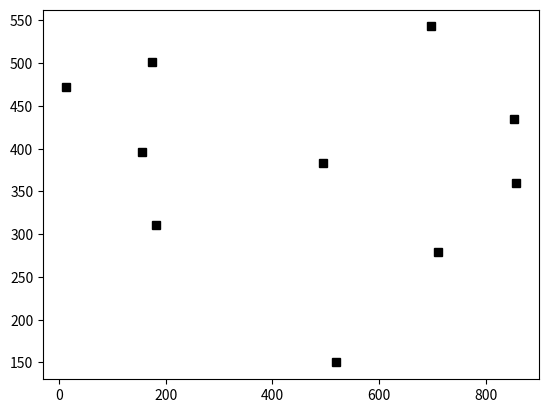
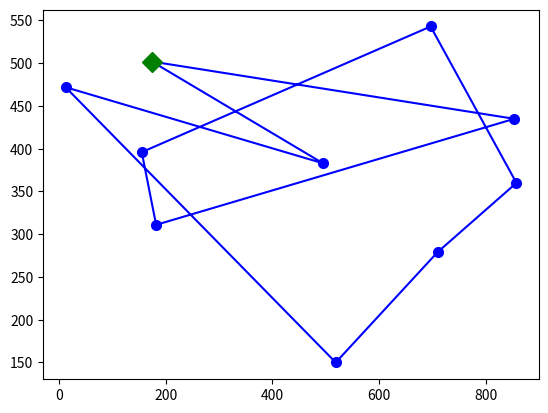
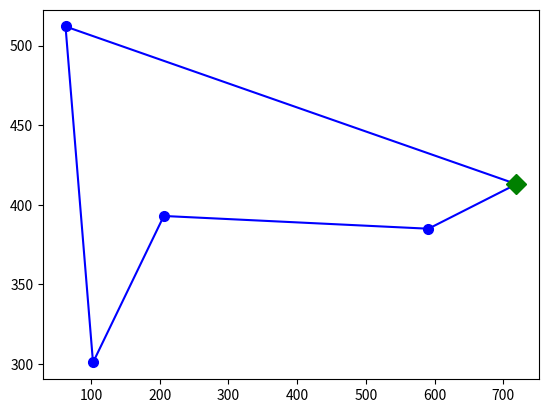
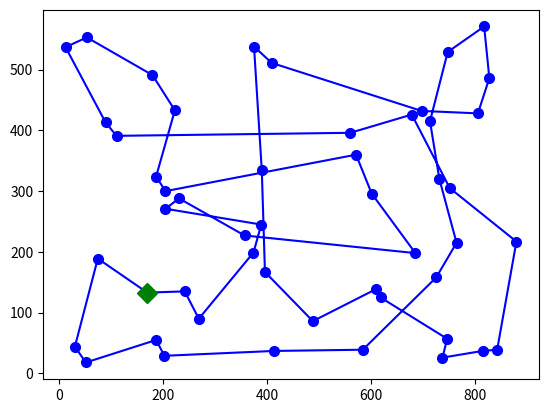
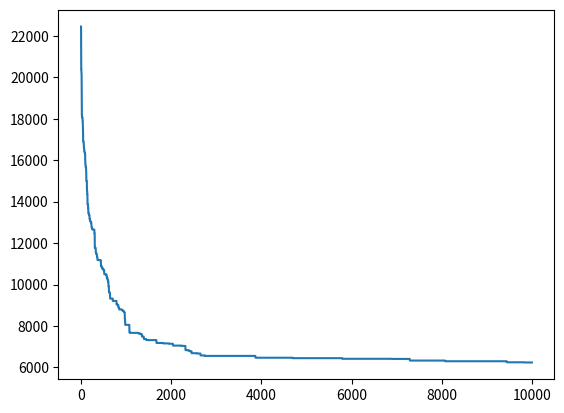

Recreate these plots in Python, in order.
# first import some libraries we will need

import numpy as np
import random
import matplotlib.pyplot as plt
import matplotlib.colors as colors
import matplotlib.cm as cmx
import operator, time, itertools, math
from random import randint


City = complex # Constructor for new cities, e.g. City(300, 400)

def distance(A, B): 
    "The Euclidean distance between two cities."
    return abs(A - B)

def generate_cities(n):
    "Make a set of n cities, each with random coordinates."
    return set(City(random.randrange(10, 890), 
                    random.randrange(10, 590)) 
                for c in range(n))

def getXY(points):
    "Given a list of points, return two lists: X coordinates, and Y coordinates."
    return [p.real for p in points], [p.imag for p in points]

def make_tour(cities):
    tour = list()
    for city in cities:
        tour.append(city)
    return tour

# helper function for plotting - this just draws a line between two points
    
def plotline(points, style='bo-', alpha=1, size=7, color=None):
    "Plot a list of points (complex numbers) in the 2-D plane."
    X, Y = getXY(points)
    
    if color:
        plt.plot(X, Y, style, alpha=alpha, markersize=size, color=color)
    else:
        plt.plot(X, Y, style, alpha=alpha, markersize=size)
        
        
def plot_tour(tour, alpha=1, color=None):
    # Plot the tour (starting city is shown as a square)
    plotline(list(tour) + [tour[0]], alpha=alpha, color=color)
    plotline([tour[0]], style='gD', alpha=alpha, size=10)
    # plt.show()
    
    
def all_non_redundant_tours(cities):
    "Return a list of tours, each a permutation of cities, but each one starting with the same city."
    start = first(cities)
    return [[start] + list(tour)
            for tour in itertools.permutations(cities - {start})]

def first(collection):
    "Start iterating over collection, and return the first element."
    for x in collection: return x

def exact_non_redundant_TSP(cities):
    "Generate all possible tours of the cities and choose the shortest one."
    return shortest(all_non_redundant_tours(cities))

def total_distance(tour):
    "The total distance between each pair of consecutive cities in the tour."
    return sum(distance(tour[i], tour[i-1]) 
               for i in range(len(tour)))

def shortest(tours): 
    "Return the tour with the minimum total distance."
    return min(tours, key=total_distance)


def make_random_tour(cities):
    tour = make_tour(cities)
    random_t = np.random.permutation(tour)
    return random_t

cities10 = generate_cities(10)
x,y=getXY(cities10)
x,y

X, Y = getXY(cities10)
    
plt.plot(X, Y, 's', color='black')

random_t =  make_random_tour(cities10)
plot_tour(random_t)

total_distance(random_t)

cities = generate_cities(5)
best = exact_non_redundant_TSP(cities)
plot_tour(best)

# the timing loop repeats the function 10 times so we can get an average
%timeit -n 1 -r 10 exact_non_redundant_TSP(cities)

def apply_neighbourhood_swap(individual):
    new_tour = individual.copy()
    position1 = randint(0,len(individual)-1)
    position2 = randint(0,len(individual)-1)
    city1 = individual[position1]
    city2 = individual[position2]
    new_tour[position1] = city2
    new_tour[position2] = city1
    
    return new_tour

def hill_climber(tour):


    # and note the distance for this 
    best_tour = tour
    best_dist = total_distance(tour)


    # set the maximum number of tries
    max_tries = 10000


    # create an list and add the fitness of the starting tour (this is just for the purpose of plotting later)
    fitness_vals = list()
    fitness_vals.append(best_dist)
    initial_length = best_dist
    
    # now run the HC loop : 
    for i in range(max_tries-1):
        new_tour = apply_neighbourhood_swap(best_tour)
        new_tour_dist = total_distance(new_tour)
        if (new_tour_dist < best_dist):
            best_dist = new_tour_dist
            best_tour= new_tour.copy()
        
        #  add the current fitness to the list   (so we can plot it later)
        fitness_vals.append(best_dist)
        
    print("Starting tour length %s Best found %s  improvement of %s" % (initial_length, best_dist, initial_length-best_dist))  
   
    # return the results
    return best_dist, best_tour, fitness_vals



# CODE TO RUN THE HILL CLIMBER

# create a 50 tour problem 
test_instance = generate_cities(50)

# start from a random version of this tour
start_tour = make_random_tour(test_instance)

# pass this randomised tour to the hill-climber

results =[]
for i in range(0,3):
    best_dist, best_tour, fits = hill_climber(start_tour)
    results.append(best_dist)
    
np.mean(results)

plot_tour(best_tour)
print("shortest distance found is " , best_dist)


plt.plot(fits)

# Task 1 (a) run hill-climber multiple times and calculate statistics over runs

# Task 1 (b) repeat using 100 cities

# Task 1 (c) write a new neighbourhood operator

# Task 2

#def sim_anneal(tour):
